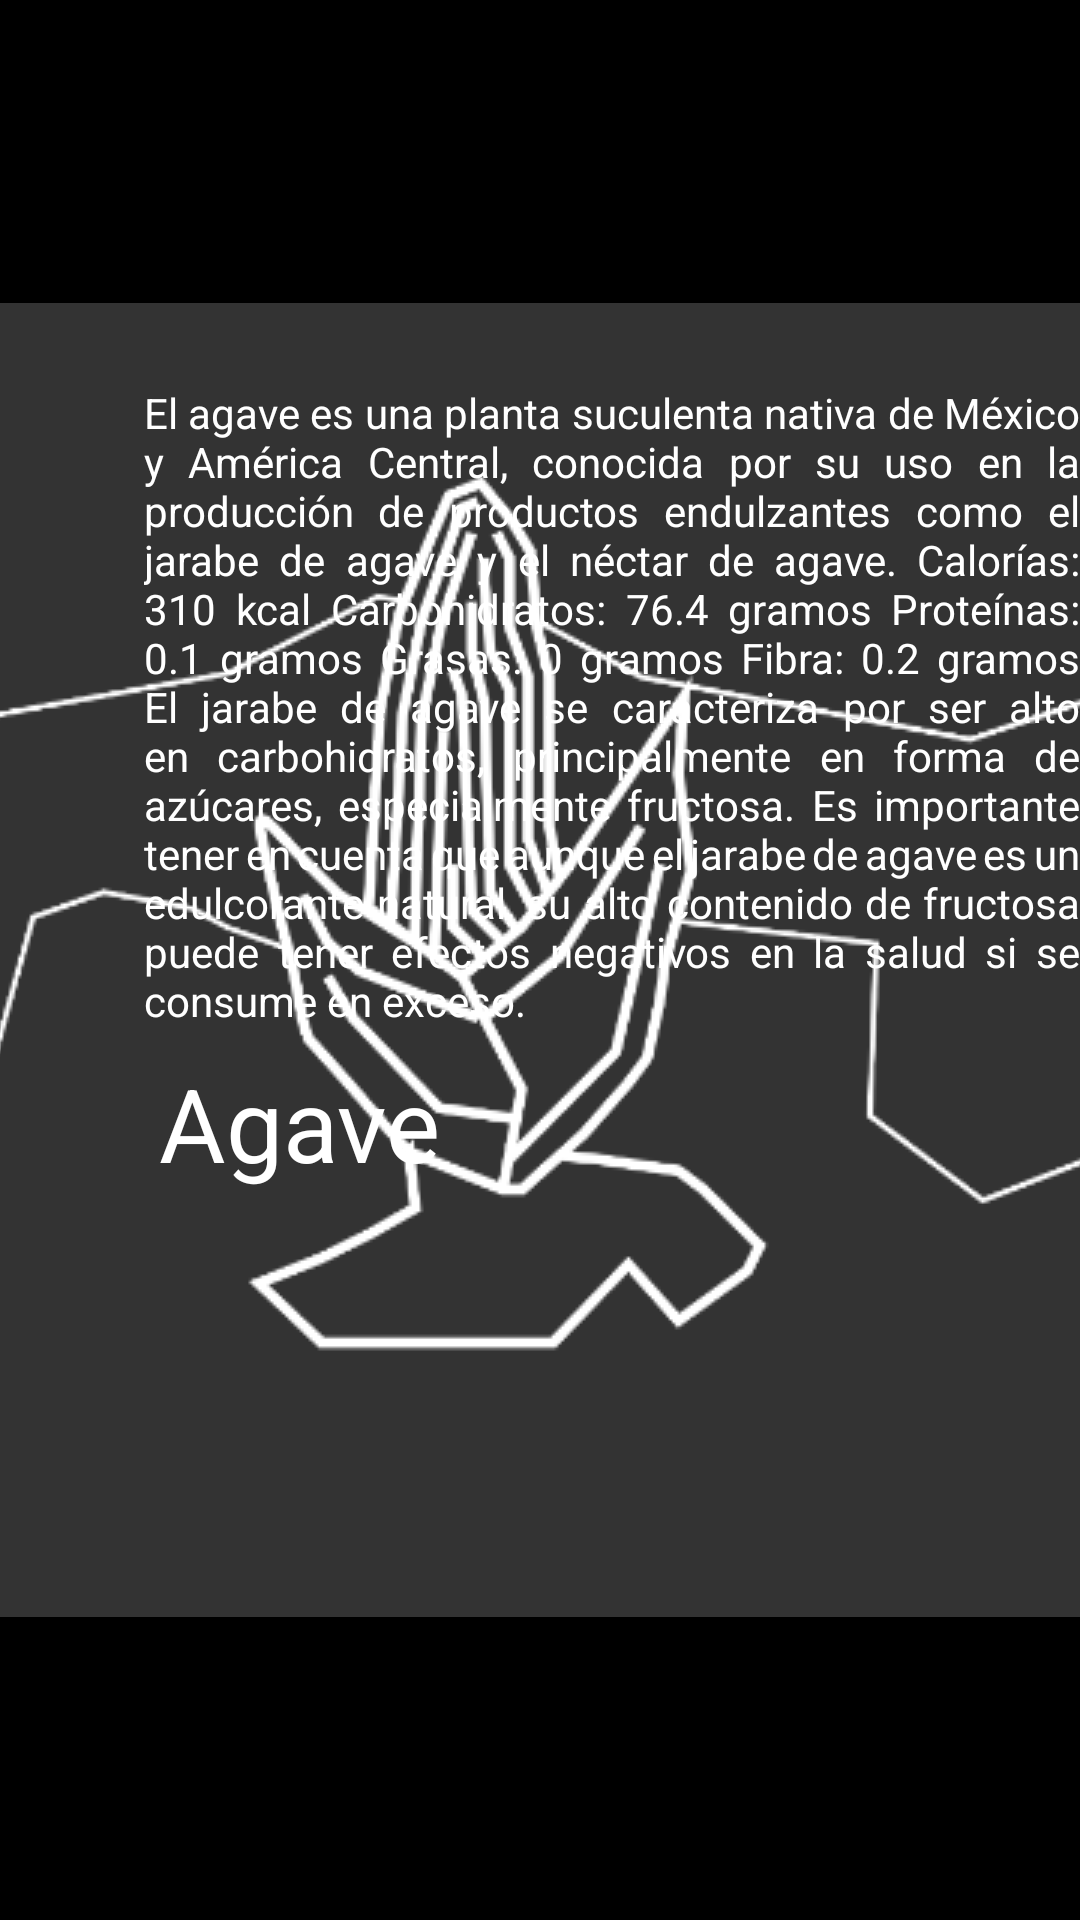

Reconstruct the res/layout file that produces this screen, plus the resources it refers to.
<!-- AndroidManifest.xml: application theme Splash -->
<!-- res/layout/fragment_plant_agave.xml -->
<RelativeLayout xmlns:android="http://schemas.android.com/apk/res/android"
    xmlns:tools="http://schemas.android.com/tools"
    android:layout_width="match_parent"
    android:layout_height="match_parent">

    <ImageView
        android:id="@+id/imageView"
        android:layout_width="match_parent"
        android:layout_height="match_parent"
        android:layout_alignParentStart="true"
        android:layout_alignParentTop="true"
        android:layout_marginStart="-1dp"
        android:layout_marginTop="0dp"
        android:src="@drawable/plants_agave_bg" />

    <TextView
        android:id="@+id/Title"
        android:layout_width="wrap_content"
        android:layout_height="wrap_content"
        android:layout_alignParentStart="true"
        android:layout_alignParentBottom="true"
        android:layout_marginStart="53dp"
        android:layout_marginBottom="243dp"
        android:text="@string/Title_Agave"
        android:textColor="#FFFFFF"
        android:textSize="34sp" />

    <TextView
        android:id="@+id/Text"
        android:layout_width="314dp"
        android:layout_height="302dp"
        android:layout_alignParentStart="true"
        android:layout_alignParentTop="true"
        android:layout_centerHorizontal="true"
        android:layout_marginStart="48dp"
        android:layout_marginTop="128dp"
        android:justificationMode="inter_word"
        android:text="@string/Text_Agave"
        android:textAlignment="viewStart"
        android:textColor="#FFFFFF" />

</RelativeLayout>
<!-- resources referenced by this layout -->
<resources>
  <string name="Text_Agave">El agave es una planta suculenta nativa de México y América Central, conocida por su uso en la producción de productos endulzantes como el jarabe de agave y el néctar de agave.
  
  Calorías: 310 kcal
  Carbohidratos: 76.4 gramos
  Proteínas: 0.1 gramos
  Grasas: 0 gramos
  Fibra: 0.2 gramos
  
  El jarabe de agave se caracteriza por ser alto en carbohidratos, principalmente en forma de azúcares, especialmente fructosa. Es importante tener en cuenta que aunque el jarabe de agave es un edulcorante natural, su alto contenido de fructosa puede tener efectos negativos en la salud si se consume en exceso.</string>
  <string name="Title_Agave">Agave</string>
  <style name="Splash" parent="Theme.MaterialComponents.NoActionBar">
          <item name="android:windowBackground">@drawable/splash_screen</item>
      </style>
  <!-- drawable splash_screen (drawable) -->
  <?xml version="1.0" encoding="utf-8"?>
  <layer-list xmlns:android="http://schemas.android.com/apk/res/android"
      android:opacity="opaque">
      <item android:drawable="@color/black" />
      <item>
          <bitmap
              android:gravity="center"
              android:src="@drawable/logosplash" />
      </item>
  </layer-list>
  <color name="black">#FF000000</color>
  <!-- drawable logosplash: png bitmap (drawable, 26627 bytes) -->
</resources>
